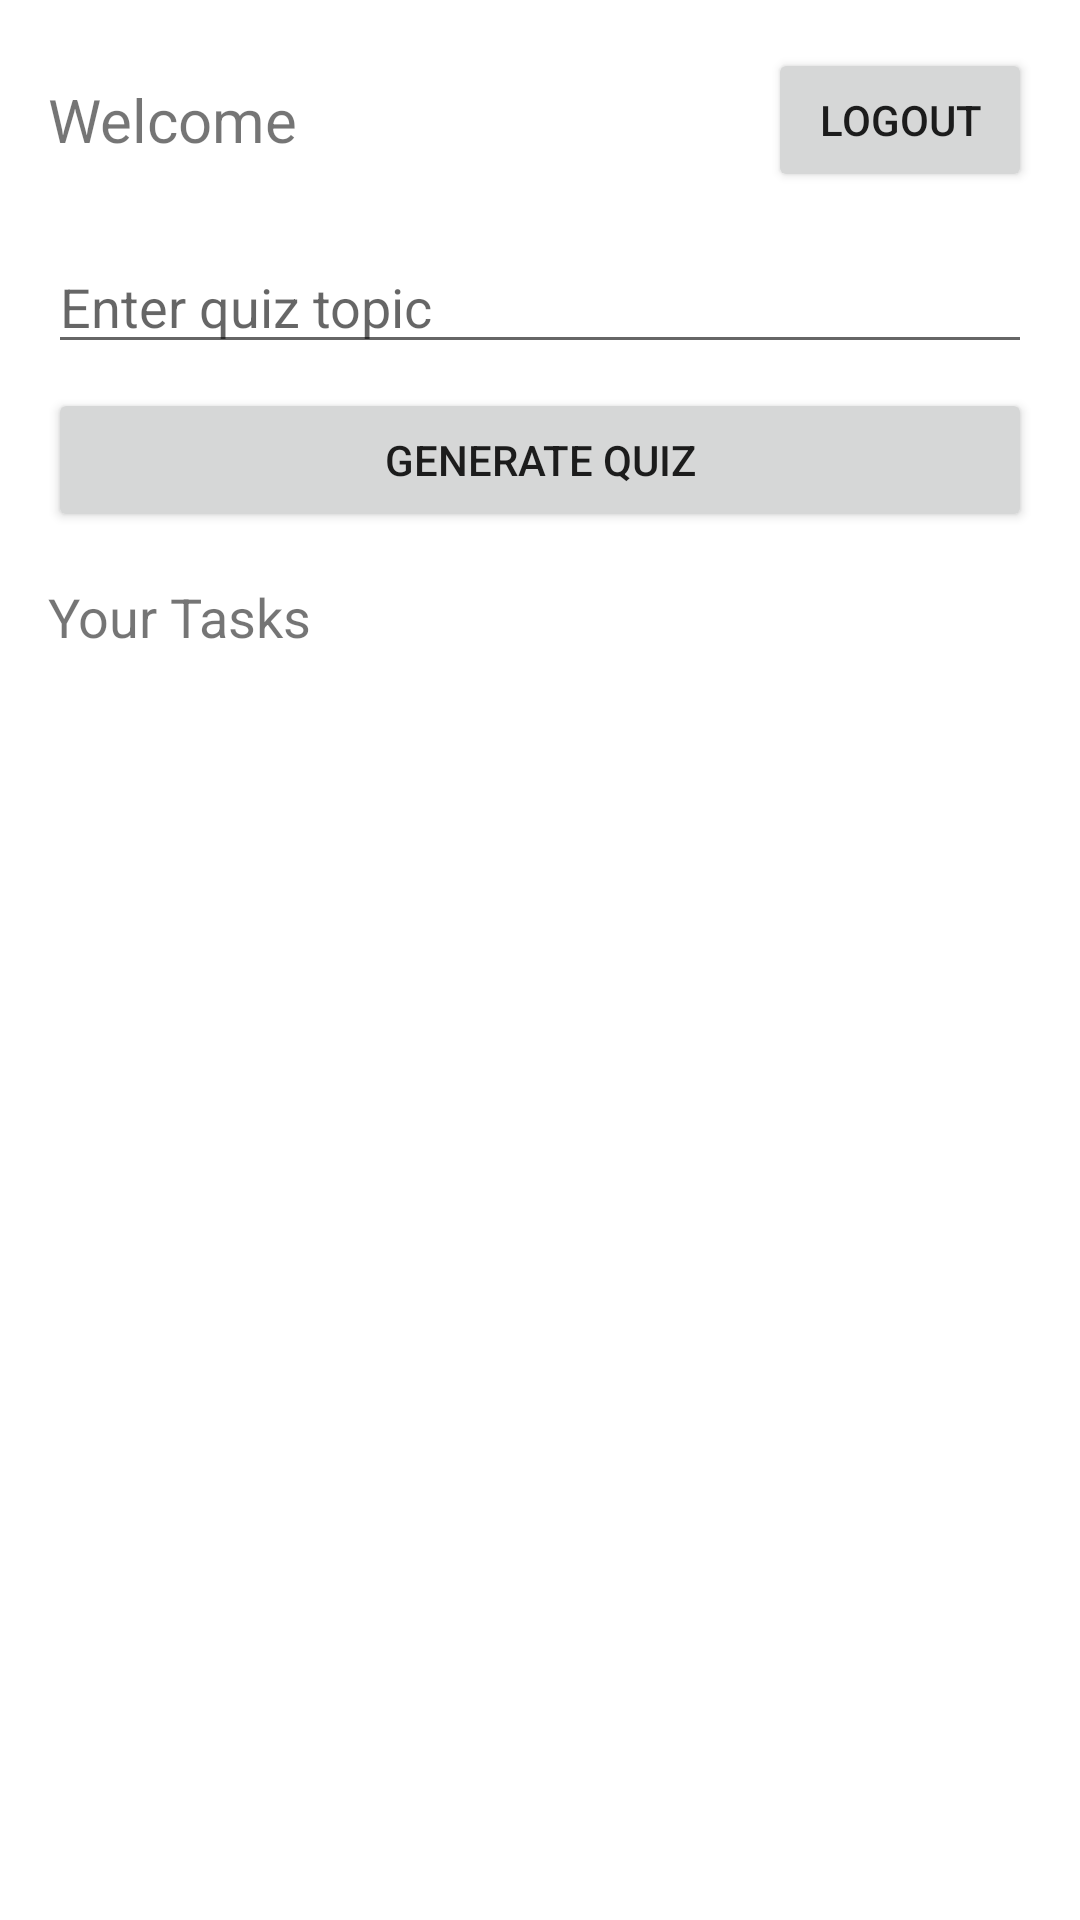

Android layout source for this screen:
<!-- AndroidManifest.xml: application theme AppTheme -->
<!-- res/layout/activity_dashboard.xml -->
<?xml version="1.0" encoding="utf-8"?>
<LinearLayout xmlns:android="http://schemas.android.com/apk/res/android"
    android:layout_width="match_parent"
    android:layout_height="match_parent"
    android:orientation="vertical"
    android:padding="16dp">

    
    <LinearLayout
        android:layout_width="match_parent"
        android:layout_height="wrap_content"
        android:orientation="horizontal"
        android:gravity="center_vertical">

        <TextView
            android:id="@+id/tvWelcome"
            android:layout_width="0dp"
            android:layout_height="wrap_content"
            android:layout_weight="1"
            android:text="Welcome"
            android:textSize="20sp" />

        <Button
            android:id="@+id/btnLogout"
            android:layout_width="wrap_content"
            android:layout_height="wrap_content"
            android:text="@string/logout" />
    </LinearLayout>

    
    <EditText
        android:id="@+id/etTopic"
        android:layout_width="match_parent"
        android:layout_height="wrap_content"
        android:hint="Enter quiz topic"
        android:inputType="text"
        android:layout_marginTop="16dp" />

    
    <Button
        android:id="@+id/btnGenerateQuiz"
        android:layout_width="match_parent"
        android:layout_height="wrap_content"
        android:text="Generate Quiz"
        android:layout_marginTop="8dp" />

    
    <TextView
        android:layout_width="wrap_content"
        android:layout_height="wrap_content"
        android:layout_marginTop="16dp"
        android:text="@string/your_tasks"
        android:textSize="18sp" />

    
    <androidx.recyclerview.widget.RecyclerView
        android:id="@+id/rvTasks"
        android:layout_width="match_parent"
        android:layout_height="0dp"
        android:layout_weight="1"
        android:layout_marginTop="8dp" />
</LinearLayout>
<!-- resources referenced by this layout -->
<resources>
  <string name="logout">Logout</string>
  <string name="your_tasks">Your Tasks</string>
  <style name="AppTheme" parent="Theme.MaterialComponents.Light.DarkActionBar">
          <item name="colorPrimary">@color/primary</item>
          <item name="colorPrimaryDark">@color/primary_dark</item>
          <item name="colorAccent">@color/accent</item>
      </style>
  <color name="primary">#6200EE</color>
  <color name="primary_dark">#3700B3</color>
  <color name="accent">#03DAC5</color>
</resources>
